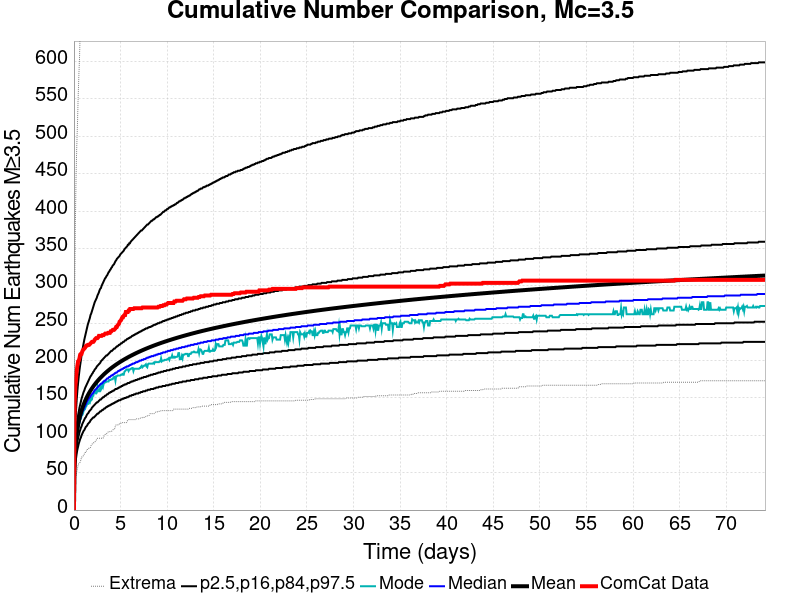

Source data for this figure (header and first rows):
Time (days), ComCat Data, Simulation Mean, Simulation Median, Simulation Mode, Simulation Minimum, Simulation Maximum, 2.5 %-ile, 16 %-ile, 84 %-ile, 97.5 %-ile
0.0, 0.0, 0.0, 0.0, 0.0, 0.0, 0.0, 0.0, 0.0, 0.0, 0.0
0.07423, 144.0, 63.48, 62.0, 62.0, 31.0, 288.0, 46.0, 54.0, 72.0, 87.0
0.1485, 165.0, 81.69, 80.0, 75.0, 40.0, 380.0, 60.0, 69.0, 92.0, 115.0
0.2227, 175.0, 93.04, 91.0, 88.0, 46.0, 442.0, 69.0, 79.0, 105.0, 133.0
0.2969, 186.0, 101.4, 98.0, 95.0, 51.0, 484.0, 76.0, 86.0, 114.0, 148.0
0.3712, 193.0, 108.1, 105.0, 102.0, 55.0, 513.0, 81.0, 92.0, 121.0, 160.0
0.4454, 199.0, 113.7, 110.0, 108.0, 60.0, 549.0, 85.0, 96.0, 127.0, 170.0
0.5196, 200.0, 118.5, 114.0, 114.0, 62.0, 579.0, 89.0, 100.0, 132.0, 179.0
0.5939, 203.0, 122.8, 118.0, 117.0, 63.0, 603.0, 92.0, 104.0, 137.0, 187.0
0.6681, 208.0, 126.5, 122.0, 121.0, 64.0, 640.0, 95.0, 107.0, 141.0, 194.0
0.7423, 209.0, 130, 125.0, 122.0, 67.0, 675.0, 97.0, 110.0, 145.0, 200.0
0.8166, 209.0, 133.1, 128.0, 126.0, 71.0, 696.0, 100.0, 112.0, 149.0, 207.0
0.8908, 212.0, 136, 131.0, 127.0, 71.0, 712.0, 102.0, 115.0, 152.0, 212.0
0.965, 214.0, 138.7, 133.0, 129.0, 72.0, 732.0, 104.0, 117.0, 155.0, 218.0
1.039, 215.0, 141.2, 135.0, 133.0, 73.0, 746.0, 106.0, 119.0, 158.0, 223.0
1.113, 216.0, 143.5, 137.0, 134.0, 75.0, 765.0, 107.0, 121.0, 160.0, 228.0
1.188, 217.0, 145.7, 139.0, 135.0, 77.0, 776.0, 109.0, 123.0, 163.0, 232.0
1.262, 219.0, 147.8, 141.0, 138.0, 77.0, 788.0, 111.0, 124.0, 165.0, 236.0
1.336, 220.0, 149.8, 143.0, 139.0, 79.0, 797.0, 112.0, 126.0, 167.0, 240.0
1.41, 220.0, 151.7, 145.0, 142.0, 81.0, 807.0, 113.0, 128.0, 169.0, 244.0
1.485, 221.0, 153.5, 147.0, 142.0, 81.0, 815.0, 115.0, 129.0, 171.0, 248.0
1.559, 221.0, 155.2, 148.0, 142.0, 82.0, 823.0, 116.0, 130.0, 173.0, 251.0
1.633, 221.0, 156.8, 150.0, 145.0, 83.0, 836.0, 117.0, 132.0, 175.0, 254.0
1.707, 222.0, 158.4, 151.0, 144.0, 83.0, 846.0, 118.0, 133.0, 177.0, 257.0
1.782, 223.0, 159.9, 152.0, 150.0, 84.0, 853.0, 120.0, 134.0, 179.0, 261.0
1.856, 224.0, 161.4, 154.0, 147.0, 87.0, 858.0, 121.0, 135.0, 180.0, 263.0
1.93, 225.0, 162.8, 155.0, 148.0, 88.0, 870.0, 122.0, 137.0, 182.0, 266.0
2.004, 225.0, 164.1, 156.0, 153.0, 89.0, 875.0, 123.0, 138.0, 183.0, 269.0
2.079, 225.0, 165.5, 157.0, 153.0, 90.0, 882.0, 124.0, 139.0, 185.0, 272.0
2.153, 226.0, 166.7, 159.0, 157.0, 90.0, 885.0, 124.0, 140.0, 186.0, 275.0
2.227, 228.0, 168, 160.0, 159.0, 91.0, 896.0, 125.0, 141.0, 188.0, 278.0
2.301, 229.0, 169.2, 161.0, 157.0, 92.0, 900.0, 126.0, 142.0, 189.0, 280.0
2.375, 230.0, 170.3, 162.0, 156.0, 93.0, 906.0, 127.0, 143.0, 190.0, 282.0
2.45, 230.0, 171.4, 163.0, 157.0, 95.0, 911.0, 128.0, 144.0, 192.0, 284.0
2.524, 230.0, 172.5, 164.0, 165.0, 96.0, 917.0, 129.0, 144.0, 193.0, 287.0
2.598, 231.0, 173.6, 165.0, 159.0, 96.0, 922.0, 129.0, 145.0, 194.0, 289.0
2.672, 233.0, 174.6, 166.0, 159.0, 96.0, 924.0, 130.0, 146.0, 195.0, 291.0
2.747, 233.0, 175.6, 167.0, 159.0, 96.0, 929.0, 131.0, 147.0, 196.0, 294.0
2.821, 233.0, 176.6, 168.0, 164.0, 96.0, 933.0, 132.0, 148.0, 197.0, 296.0
2.895, 233.0, 177.6, 169.0, 161.0, 96.0, 933.0, 132.0, 148.0, 199.0, 297.0
2.969, 233.0, 178.6, 169.0, 163.0, 96.0, 942.0, 133.0, 149.0, 200.0, 300.0
3.044, 234.0, 179.5, 170.0, 168.0, 96.0, 963.0, 134.0, 150.0, 201.0, 302.0
3.118, 234.0, 180.4, 171.0, 165.0, 96.0, 984.0, 134.0, 151.0, 202.0, 304.0
3.192, 234.0, 181.3, 172.0, 169.0, 98.0, 990.0, 135.0, 151.0, 203.0, 306.0
3.266, 235.0, 182.1, 173.0, 170.0, 100.0, 996.0, 136.0, 152.0, 204.0, 308.0
3.34, 236.0, 183, 173.0, 171.0, 101.0, 1003, 136.0, 153.0, 205.0, 310.0
3.415, 236.0, 183.8, 174.0, 171.0, 102.0, 1011, 137.0, 153.0, 206.0, 311.0
3.489, 236.0, 184.6, 175.0, 172.0, 102.0, 1018, 138.0, 154.0, 207.0, 313.0
3.563, 236.0, 185.4, 176.0, 172.0, 103.0, 1027, 138.0, 155.0, 207.0, 314.0
3.637, 237.0, 186.2, 176.0, 172.0, 104.0, 1032, 139.0, 155.0, 208.0, 316.0
3.712, 237.0, 187, 177.0, 172.0, 105.0, 1036, 139.0, 156.0, 209.0, 318.0
3.786, 237.0, 187.8, 178.0, 174.0, 105.0, 1039, 140.0, 157.0, 210.0, 319.0
3.86, 237.0, 188.5, 178.0, 174.0, 105.0, 1050, 140.0, 157.0, 211.0, 321.0
3.934, 239.0, 189.2, 179.0, 174.0, 105.0, 1055, 141.0, 158.0, 212.0, 322.0
4.009, 239.0, 190, 180.0, 175.0, 105.0, 1060, 141.0, 158.0, 213.0, 324.0
4.083, 240.0, 190.7, 180.0, 175.0, 106.0, 1066, 142.0, 159.0, 213.0, 325.0
4.157, 241.0, 191.4, 181.0, 175.0, 107.0, 1072, 142.0, 159.0, 214.0, 327.0
4.231, 241.0, 192, 181.0, 177.0, 108.0, 1074, 143.0, 160.0, 215.0, 328.0
4.305, 241.0, 192.7, 182.0, 178.0, 108.0, 1079, 143.0, 160.0, 216.0, 329.0
4.38, 242.0, 193.4, 183.0, 178.0, 109.0, 1082, 144.0, 161.0, 216.0, 331.0
... 940 more rows
